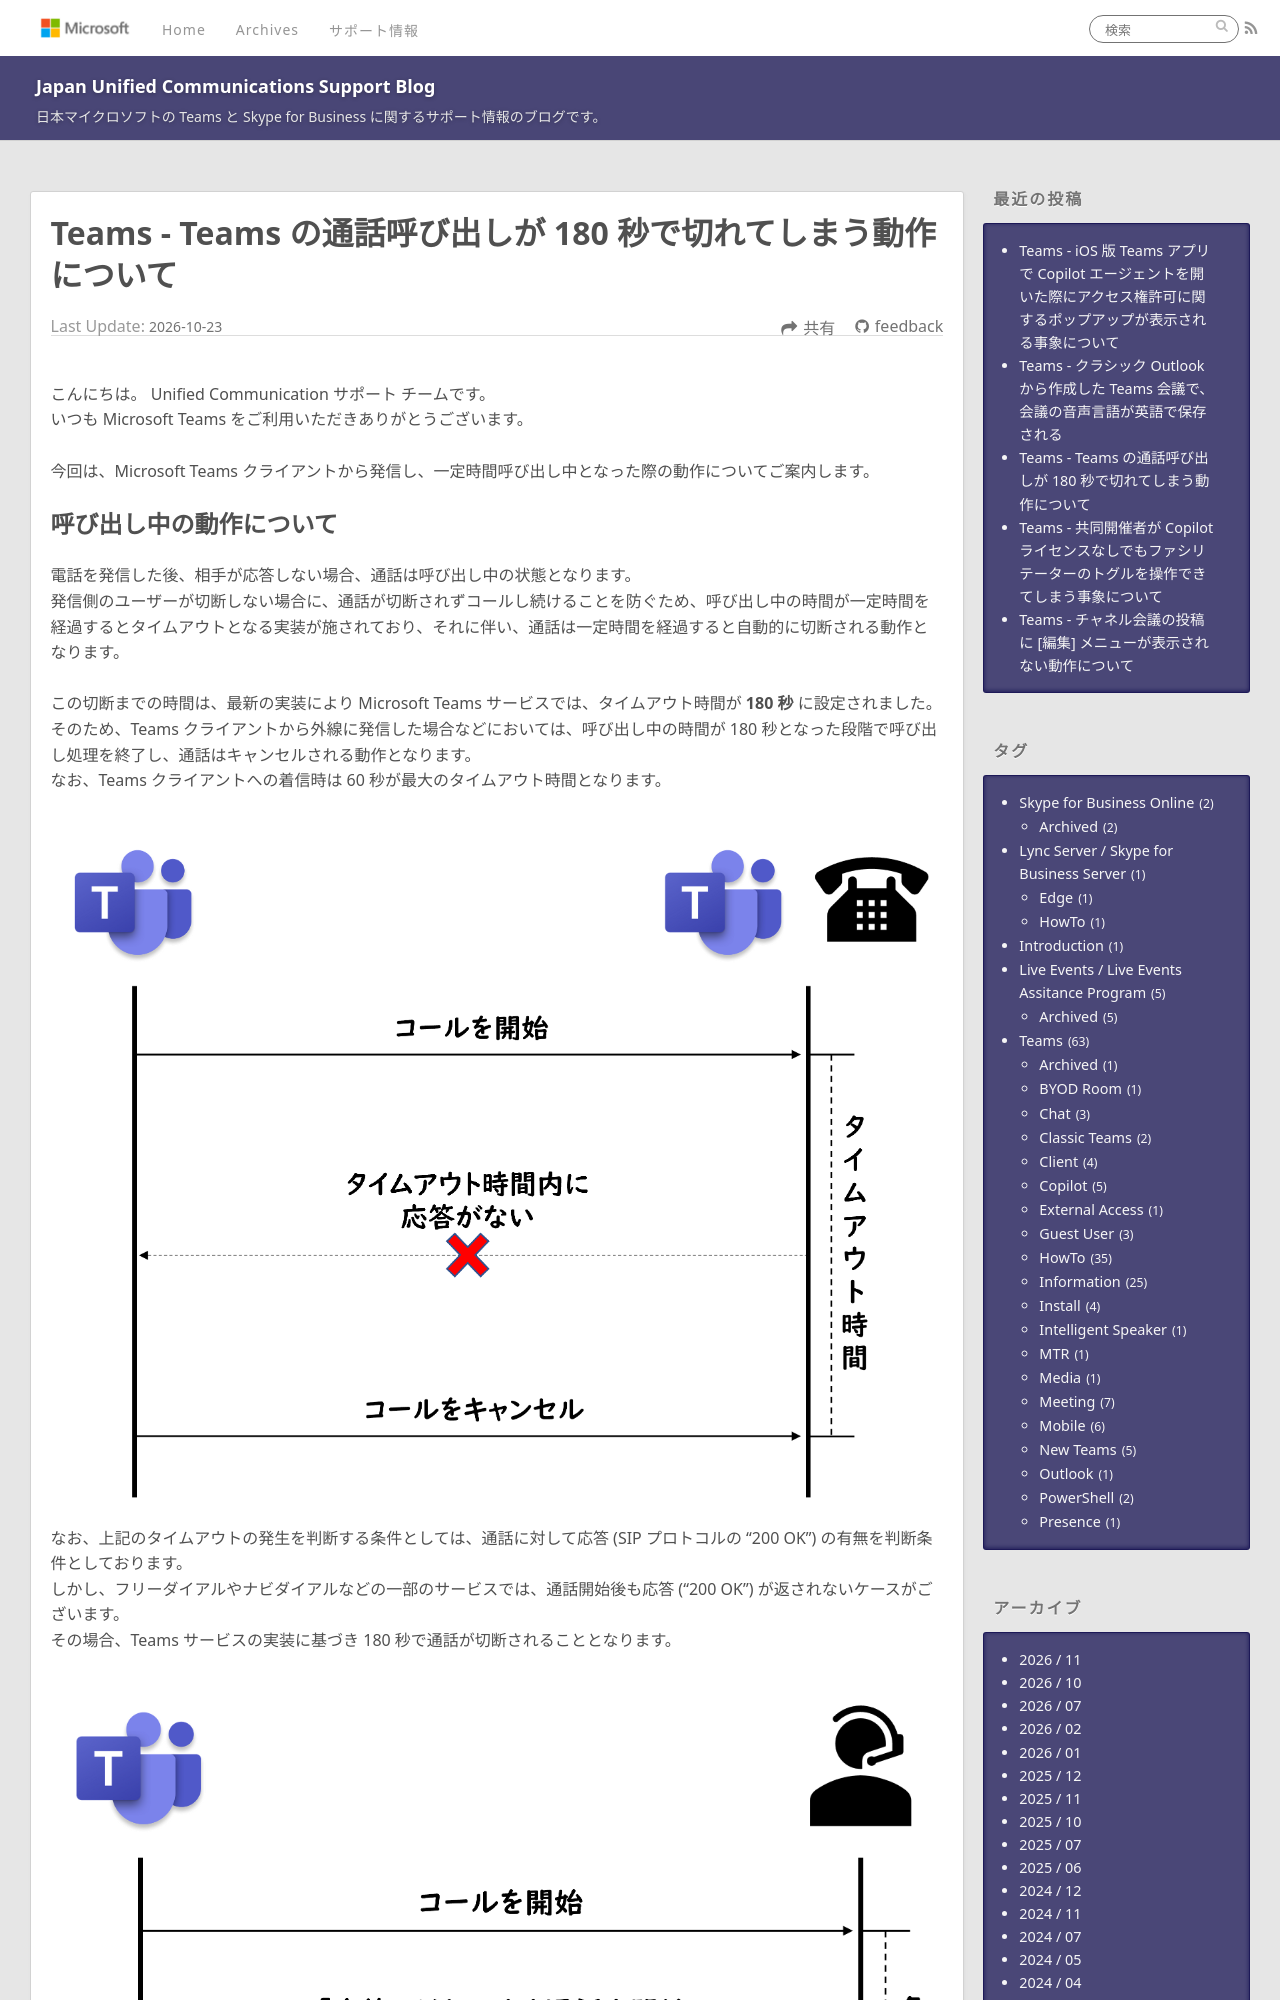

repository: jpucsupport/blog · page: teams/Teams - Teams の通話呼び出しが 180 秒で切れてしまう動作について/index.html · generator: jekyll

---
title: Teams - Teams の通話呼び出しが 180 秒で切れてしまう動作について
date: 2026-10-23 15:00:00
tags:
  - Teams
  - Information
---

こんにちは。 Unified Communication サポート チームです。
いつも Microsoft Teams をご利用いただきありがとうございます。

今回は、Microsoft Teams クライアントから発信し、一定時間呼び出し中となった際の動作についてご案内します。
